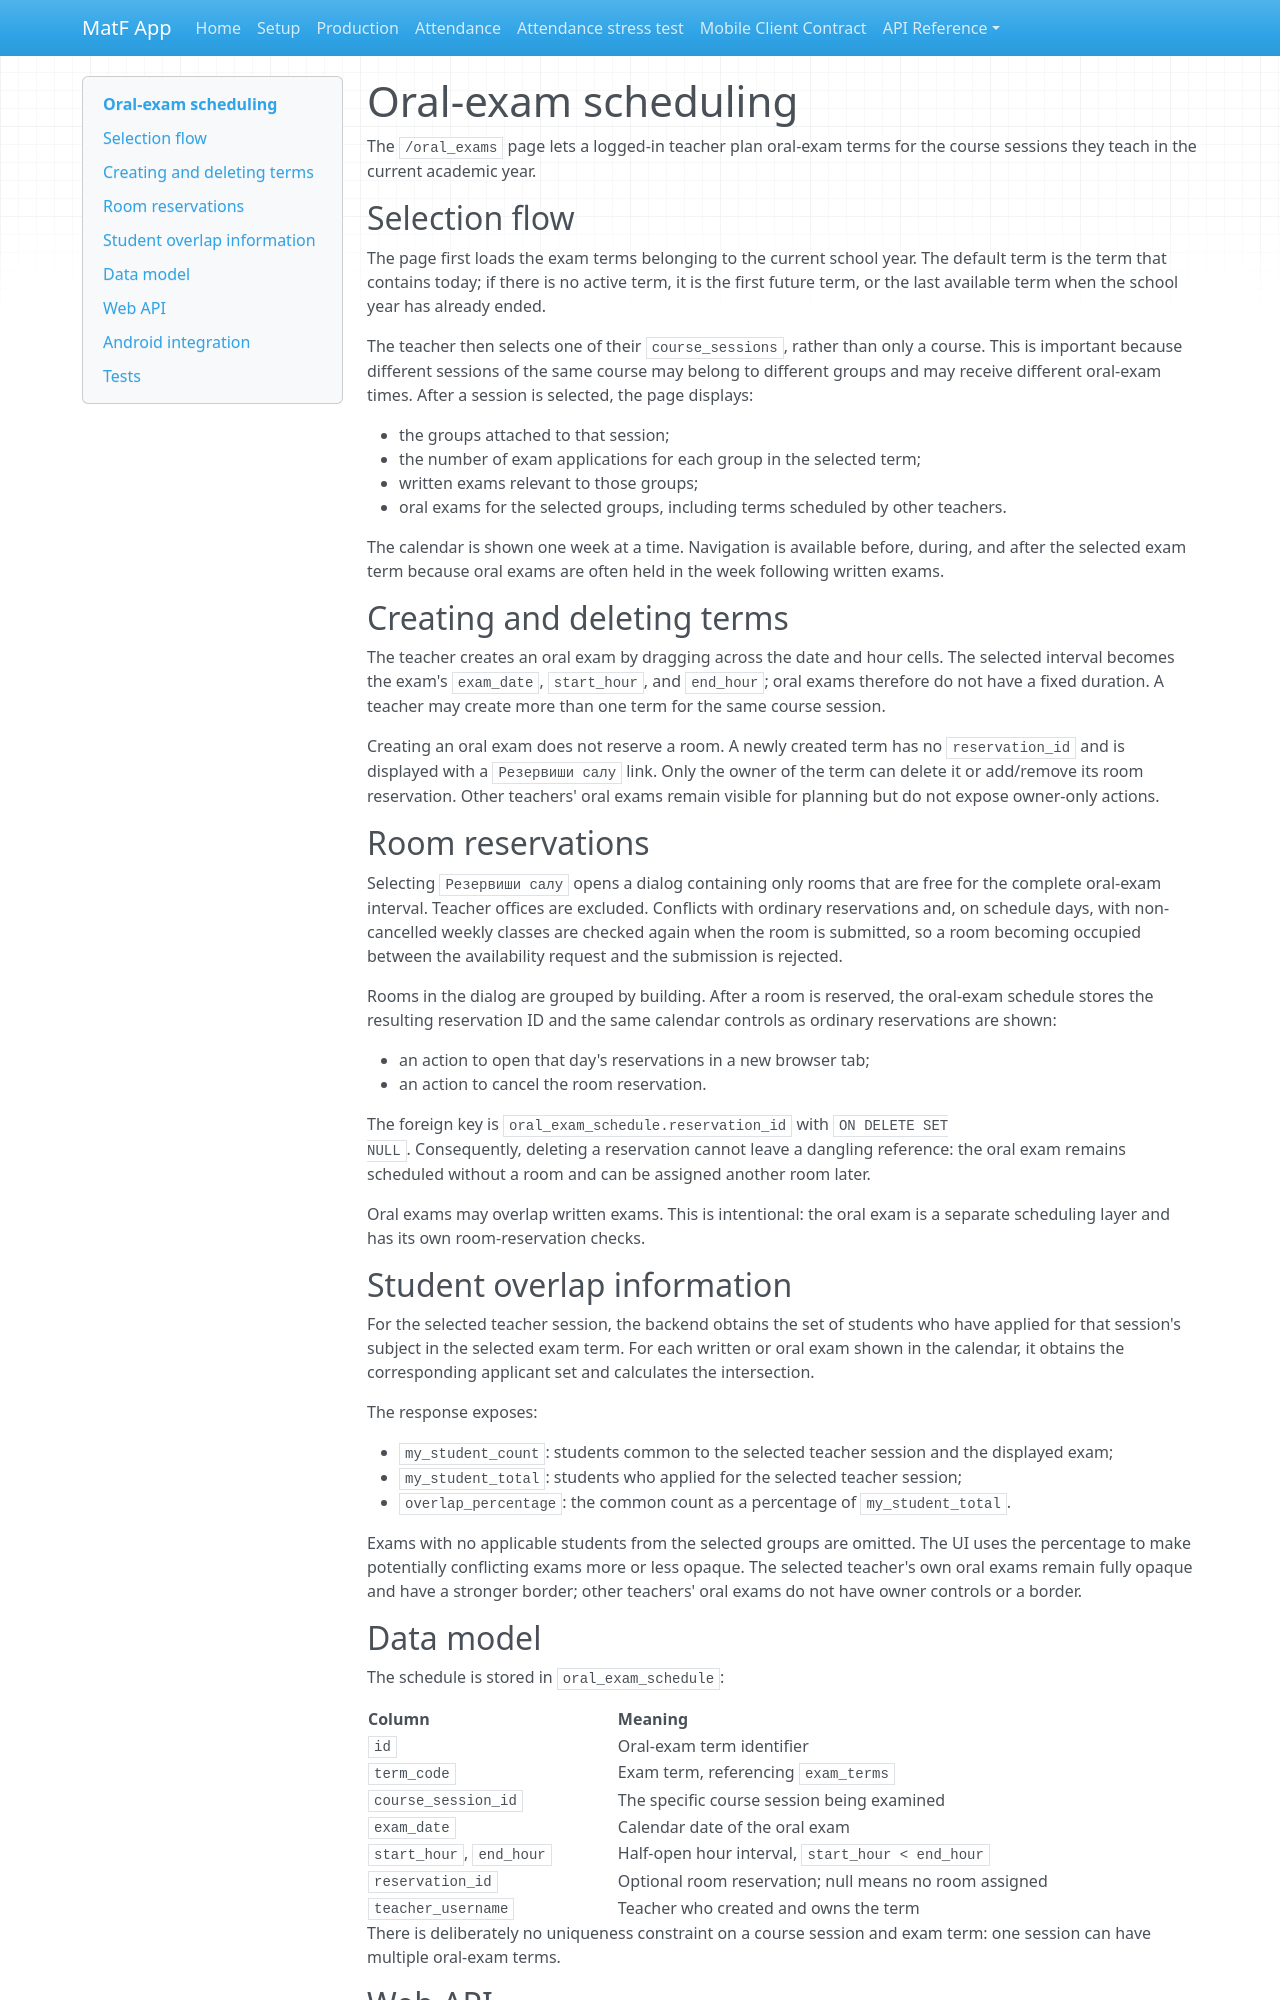

repository: filipmaric/matf-app-backend · page: oral_exams/index.html · generator: mkdocs

<!-- Copyright (c) 2026 Filip Marić. See LICENCE. -->
# Oral-exam scheduling

The `/oral_exams` page lets a logged-in teacher plan oral-exam terms for the
course sessions they teach in the current academic year.

## Selection flow

The page first loads the exam terms belonging to the current school year. The
default term is the term that contains today; if there is no active term, it is
the first future term, or the last available term when the school year has
already ended.

The teacher then selects one of their `course_sessions`, rather than only a
course. This is important because different sessions of the same course may
belong to different groups and may receive different oral-exam times. After a
session is selected, the page displays:

- the groups attached to that session;
- the number of exam applications for each group in the selected term;
- written exams relevant to those groups;
- oral exams for the selected groups, including terms scheduled by other
  teachers.

The calendar is shown one week at a time. Navigation is available before,
during, and after the selected exam term because oral exams are often held in
the week following written exams.

## Creating and deleting terms

The teacher creates an oral exam by dragging across the date and hour cells.
The selected interval becomes the exam's `exam_date`, `start_hour`, and
`end_hour`; oral exams therefore do not have a fixed duration. A teacher may
create more than one term for the same course session.

Creating an oral exam does not reserve a room. A newly created term has no
`reservation_id` and is displayed with a `Резервиши салу` link. Only the owner
of the term can delete it or add/remove its room reservation. Other teachers'
oral exams remain visible for planning but do not expose owner-only actions.

## Room reservations

Selecting `Резервиши салу` opens a dialog containing only rooms that are free
for the complete oral-exam interval. Teacher offices are excluded. Conflicts
with ordinary reservations and, on schedule days, with non-cancelled weekly
classes are checked again when the room is submitted, so a room becoming
occupied between the availability request and the submission is rejected.

Rooms in the dialog are grouped by building. After a room is reserved, the
oral-exam schedule stores the resulting reservation ID and the same calendar
controls as ordinary reservations are shown:

- an action to open that day's reservations in a new browser tab;
- an action to cancel the room reservation.

The foreign key is `oral_exam_schedule.reservation_id` with `ON DELETE SET
NULL`. Consequently, deleting a reservation cannot leave a dangling reference:
the oral exam remains scheduled without a room and can be assigned another
room later.

Oral exams may overlap written exams. This is intentional: the oral exam is a
separate scheduling layer and has its own room-reservation checks.

## Student overlap information

For the selected teacher session, the backend obtains the set of students who
have applied for that session's subject in the selected exam term. For each
written or oral exam shown in the calendar, it obtains the corresponding
applicant set and calculates the intersection.

The response exposes:

- `my_student_count`: students common to the selected teacher session and the
  displayed exam;
- `my_student_total`: students who applied for the selected teacher session;
- `overlap_percentage`: the common count as a percentage of
  `my_student_total`.

Exams with no applicable students from the selected groups are omitted. The UI
uses the percentage to make potentially conflicting exams more or less opaque.
The selected teacher's own oral exams remain fully opaque and have a stronger
border; other teachers' oral exams do not have owner controls or a border.
